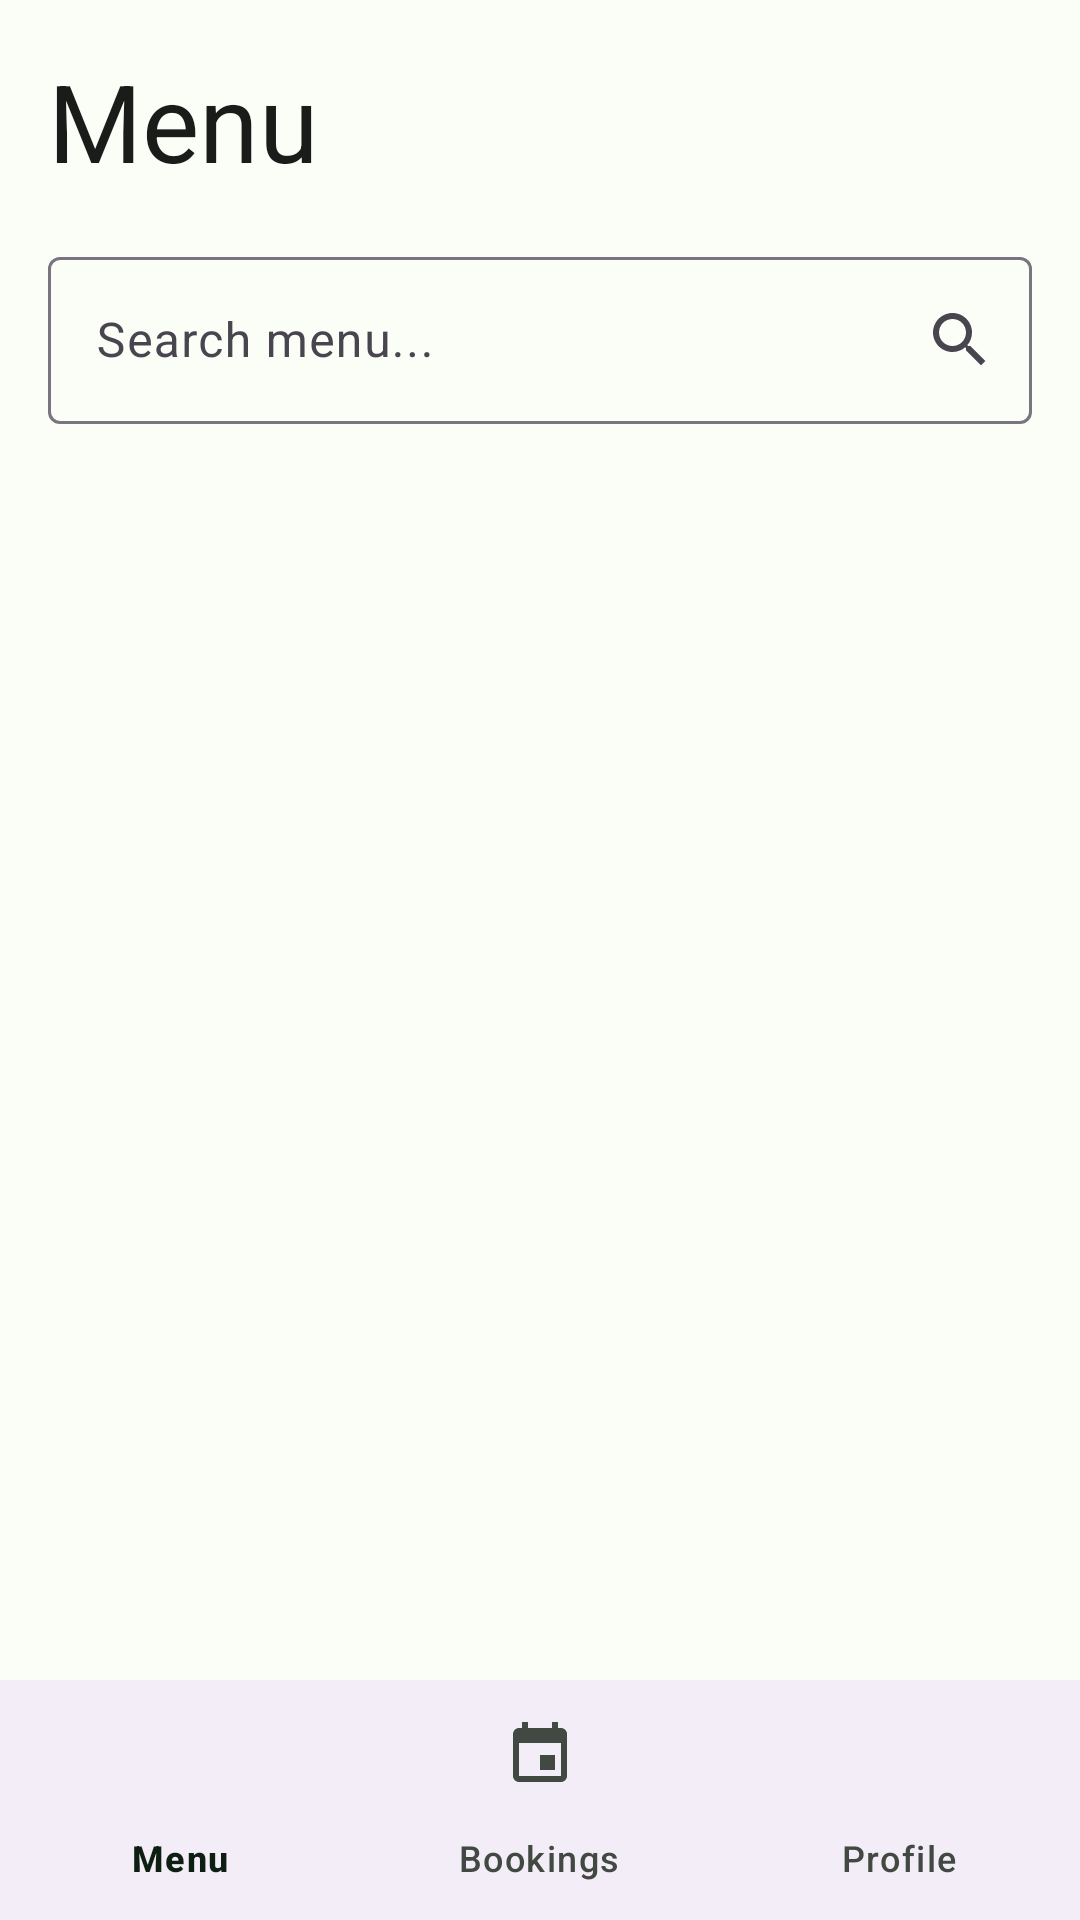

Reconstruct the res/layout file that produces this screen, plus the resources it refers to.
<!-- AndroidManifest.xml: application theme Theme.RestaurantApp -->
<!-- res/layout/c_menu.xml -->
<?xml version="1.0" encoding="utf-8"?>
<androidx.constraintlayout.widget.ConstraintLayout
    xmlns:android="http://schemas.android.com/apk/res/android"
    xmlns:app="http://schemas.android.com/apk/res-auto"
    xmlns:tools="http://schemas.android.com/tools"
    android:layout_width="match_parent"
    android:layout_height="match_parent"
    android:background="@color/md_theme_background">

    <LinearLayout
        android:layout_width="0dp"
        android:layout_height="0dp"
        android:orientation="vertical"
        app:layout_constraintTop_toTopOf="parent"
        app:layout_constraintBottom_toTopOf="@id/bottom_navigation"
        app:layout_constraintStart_toStartOf="parent"
        app:layout_constraintEnd_toEndOf="parent">

        <TextView
            android:id="@+id/tv_menu_title"
            android:layout_width="wrap_content"
            android:layout_height="wrap_content"
            android:text="Menu"
            android:textAppearance="@style/TextAppearance.Material3.DisplaySmall"
            android:textColor="@color/md_theme_onSurface"
            android:layout_marginStart="16dp"
            android:layout_marginTop="16dp"
            android:layout_marginBottom="16dp"/>

        <com.google.android.material.textfield.TextInputLayout
            android:id="@+id/til_search"
            android:layout_width="match_parent"
            android:layout_height="wrap_content"
            android:hint="Search menu..."
            style="@style/Widget.Material3.TextInputLayout.OutlinedBox"
            app:endIconMode="custom"
            app:endIconDrawable="@drawable/ic_search"
            android:layout_marginStart="16dp"
            android:layout_marginEnd="16dp"
            android:layout_marginBottom="16dp">
            <com.google.android.material.textfield.TextInputEditText
                android:id="@+id/et_search"
                android:layout_width="match_parent"
                android:layout_height="wrap_content"
                android:inputType="text"/>
        </com.google.android.material.textfield.TextInputLayout>

        <androidx.recyclerview.widget.RecyclerView
            android:id="@+id/rv_menu_items"
            android:layout_width="match_parent"
            android:layout_height="match_parent"
            android:paddingStart="8dp"
            android:paddingEnd="8dp"
            app:layoutManager="androidx.recyclerview.widget.LinearLayoutManager"
            tools:listitem="@layout/placeholder_menu_item"/>
    </LinearLayout>

    <com.google.android.material.bottomnavigation.BottomNavigationView
        android:id="@+id/bottom_navigation"
        android:layout_width="0dp"
        android:layout_height="wrap_content"
        app:layout_constraintBottom_toBottomOf="parent"
        app:layout_constraintStart_toStartOf="parent"
        app:layout_constraintEnd_toEndOf="parent"
        app:itemIconTint="@color/bottom_nav_item_color"
        app:itemTextColor="@color/bottom_nav_item_color"
        app:menu="@menu/guest_bottom_nav_menu" />

</androidx.constraintlayout.widget.ConstraintLayout>
<!-- res/layout/placeholder_menu_item.xml (included above) -->
<?xml version="1.0" encoding="utf-8"?>
<com.google.android.material.card.MaterialCardView
    xmlns:android="http://schemas.android.com/apk/res/android"
    xmlns:app="http://schemas.android.com/apk/res-auto"
    xmlns:tools="http://schemas.android.com/tools"
    android:layout_width="match_parent"
    android:layout_height="wrap_content"
    android:layout_marginStart="8dp"
    android:layout_marginEnd="8dp"
    android:layout_marginTop="8dp"
    android:layout_marginBottom="8dp"
    app:cardElevation="2dp">

    <androidx.constraintlayout.widget.ConstraintLayout
        android:layout_width="match_parent"
        android:layout_height="wrap_content">

        <ImageView
            android:id="@+id/iv_menu_item_image"
            android:layout_width="100dp"
            android:layout_height="100dp"
            android:scaleType="centerCrop"
            android:background="#E0E0E0"
            app:srcCompat="@drawable/ic_food_placeholder"
            android:contentDescription="Menu item image"
            app:layout_constraintTop_toTopOf="parent"
            app:layout_constraintStart_toStartOf="parent"
            app:layout_constraintBottom_toBottomOf="parent"/>

        <TextView
            android:id="@+id/tv_menu_item_name"
            android:layout_width="0dp"
            android:layout_height="wrap_content"
            android:text="Chicken Burger"
            android:textAppearance="@style/TextAppearance.Material3.TitleLarge"
            android:layout_marginStart="16dp"
            android:layout_marginEnd="16dp"
            android:layout_marginTop="16dp"
            app:layout_constraintTop_toTopOf="parent"
            app:layout_constraintStart_toEndOf="@id/iv_menu_item_image"
            app:layout_constraintEnd_toEndOf="parent"
            app:layout_constraintBottom_toTopOf="@id/tv_menu_item_price"/>

        <TextView
            android:id="@+id/tv_menu_item_price"
            android:layout_width="wrap_content"
            android:layout_height="wrap_content"
            android:text="£8.99"
            android:textAppearance="@style/TextAppearance.Material3.BodyLarge"
            android:textColor="@color/md_theme_primary"
            android:textStyle="bold"
            app:layout_constraintTop_toBottomOf="@id/tv_menu_item_name"
            app:layout_constraintStart_toStartOf="@id/tv_menu_item_name"
            app:layout_constraintBottom_toBottomOf="parent"
            android:layout_marginBottom="16dp"/>

    </androidx.constraintlayout.widget.ConstraintLayout>

</com.google.android.material.card.MaterialCardView>
<!-- resources referenced by this layout -->
<resources>
  <color name="md_theme_background">#FBFDF7</color>
  <color name="md_theme_onSurface">#191C19</color>
  <color name="md_theme_primary">#006D3A</color>
  <!-- drawable ic_food_placeholder (drawable) -->
  <vector xmlns:android="http://schemas.android.com/apk/res/android"
      android:width="24dp"
      android:height="24dp"
      android:viewportWidth="24"
      android:viewportHeight="24"
      android:tint="#9E9E9E">
  </vector>
  <!-- drawable ic_search (drawable) -->
  <vector xmlns:android="http://schemas.android.com/apk/res/android"
      android:width="24dp"
      android:height="24dp"
      android:viewportWidth="24"
      android:viewportHeight="24"
      android:tint="?attr/colorControlNormal">
    <path
        android:fillColor="@android:color/white"
        android:pathData="M15.5,14h-0.79l-0.28,-0.27C15.41,12.59 16,11.11 16,9.5 16,5.91 13.09,3 9.5,3S3,5.91 3,9.5 5.91,16 9.5,16c1.61,0 3.09,-0.59 4.23,-1.57l0.27,0.28v0.79l5,5L20.49,19l-5,-5zM9.5,14C7.01,14 5,11.99 5,9.5S7.01,5 9.5,5 14,7.01 14,9.5 11.99,14 9.5,14z"/>
  </vector>
  <style name="Theme.RestaurantApp" parent="Theme.Material3.DayNight.NoActionBar">
          
          
      </style>
</resources>
